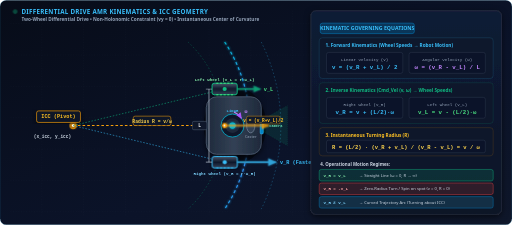
t = 0.00 s
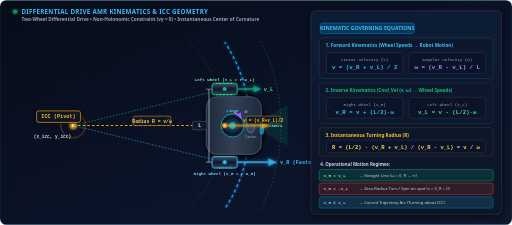
t = 0.48 s
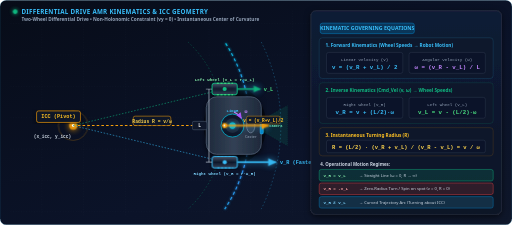
t = 0.72 s
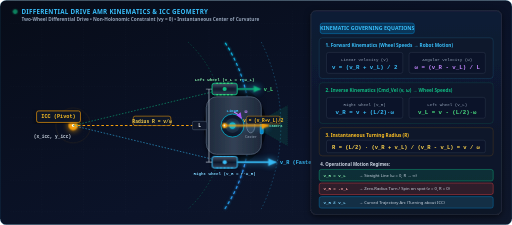
t = 1.20 s
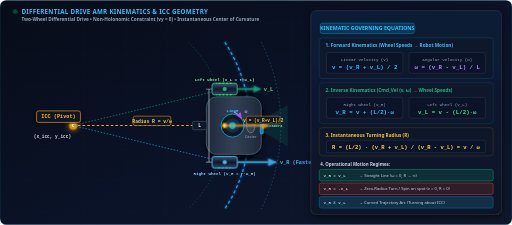
t = 1.68 s
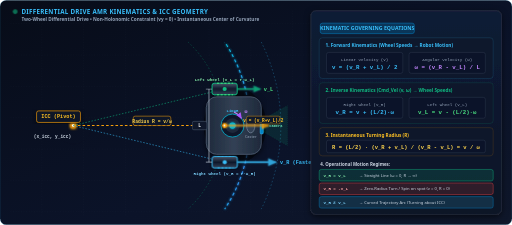
t = 1.92 s

The animated SVG that drew these frames (rendered in a browser with its animation timeline set to each time). Animation: 7 CSS @keyframes rules; one cycle of 2.40 s, repeats indefinitely.

<svg xmlns="http://www.w3.org/2000/svg" viewBox="0 0 980 430" width="100%" height="100%">
  <defs>
    <!-- Dark Tech Gradients -->
    <linearGradient id="bgCanvas" x1="0%" y1="0%" x2="100%" y2="100%">
      <stop offset="0%" stop-color="#070c18"/>
      <stop offset="60%" stop-color="#0b1329"/>
      <stop offset="100%" stop-color="#0f172a"/>
    </linearGradient>

    <linearGradient id="panelBg" x1="0%" y1="0%" x2="0%" y2="100%">
      <stop offset="0%" stop-color="#111c35"/>
      <stop offset="100%" stop-color="#0c1426"/>
    </linearGradient>

    <linearGradient id="chassisGrad" x1="0%" y1="0%" x2="100%" y2="0%">
      <stop offset="0%" stop-color="#1e293b"/>
      <stop offset="50%" stop-color="#334155"/>
      <stop offset="100%" stop-color="#1e293b"/>
    </linearGradient>

    <linearGradient id="wheelGrad" x1="0%" y1="0%" x2="0%" y2="100%">
      <stop offset="0%" stop-color="#475569"/>
      <stop offset="50%" stop-color="#0f172a"/>
      <stop offset="100%" stop-color="#334155"/>
    </linearGradient>

    <linearGradient id="arcGlow" x1="0%" y1="0%" x2="100%" y2="100%">
      <stop offset="0%" stop-color="#06b6d4"/>
      <stop offset="100%" stop-color="#3b82f6"/>
    </linearGradient>

    <!-- Filters -->
    <filter id="neonCyan" x="-20%" y="-20%" width="140%" height="140%">
      <feGaussianBlur stdDeviation="2.5" result="blur"/>
      <feMerge>
        <feMergeNode in="blur"/>
        <feMergeNode in="SourceGraphic"/>
      </feMerge>
    </filter>

    <filter id="neonAmber" x="-20%" y="-20%" width="140%" height="140%">
      <feGaussianBlur stdDeviation="3" result="blur"/>
      <feMerge>
        <feMergeNode in="blur"/>
        <feMergeNode in="SourceGraphic"/>
      </feMerge>
    </filter>

    <filter id="boxShadow" x="-10%" y="-10%" width="120%" height="120%">
      <feDropShadow dx="0" dy="4" stdDeviation="6" flood-color="#000" flood-opacity="0.6"/>
    </filter>

    <!-- Arrow Markers -->
    <marker id="mArrCyan" viewBox="0 0 10 10" refX="7" refY="5" markerWidth="6" markerHeight="6" orient="auto-start-reverse">
      <path d="M 0 1.5 L 8 5 L 0 8.5 z" fill="#38bdf8"/>
    </marker>
    <marker id="mArrGreen" viewBox="0 0 10 10" refX="7" refY="5" markerWidth="6" markerHeight="6" orient="auto-start-reverse">
      <path d="M 0 1.5 L 8 5 L 0 8.5 z" fill="#10b981"/>
    </marker>
    <marker id="mArrAmber" viewBox="0 0 10 10" refX="7" refY="5" markerWidth="6" markerHeight="6" orient="auto-start-reverse">
      <path d="M 0 1.5 L 8 5 L 0 8.5 z" fill="#f59e0b"/>
    </marker>
    <marker id="mArrPurple" viewBox="0 0 10 10" refX="7" refY="5" markerWidth="6" markerHeight="6" orient="auto-start-reverse">
      <path d="M 0 1.5 L 8 5 L 0 8.5 z" fill="#a855f7"/>
    </marker>

    <!-- CSS Keyframes -->
    <style><![CDATA[
      @keyframes dashCircle {
        from { stroke-dashoffset: 0; }
        to { stroke-dashoffset: -40; }
      }
      @keyframes pulseIcc {
        0%, 100% { r: 5px; opacity: 0.8; }
        50% { r: 9px; opacity: 1; filter: drop-shadow(0 0 6px #f59e0b); }
      }
      @keyframes waveRing {
        0% { r: 6px; opacity: 1; }
        100% { r: 36px; opacity: 0; }
      }
      @keyframes travelRobotArc {
        0% { offset-distance: 0%; opacity: 0.2; }
        10% { opacity: 1; }
        90% { opacity: 1; }
        100% { offset-distance: 100%; opacity: 0.2; }
      }
      @keyframes wheelTread {
        from { stroke-dashoffset: 0; }
        to { stroke-dashoffset: -20; }
      }
      @keyframes vectorPulse {
        0%, 100% { opacity: 0.85; filter: drop-shadow(0 0 2px rgba(56, 189, 248, 0.3)); }
        50% { opacity: 1; filter: drop-shadow(0 0 8px rgba(56, 189, 248, 0.85)); }
      }
      @keyframes ledFlash {
        0%, 100% { opacity: 0.35; }
        50% { opacity: 1; filter: drop-shadow(0 0 4px #10b981); }
      }

      .icc-wave {
        animation: waveRing 2.4s cubic-bezier(0.2, 0.8, 0.4, 1) infinite;
      }
      .icc-core {
        animation: pulseIcc 2.4s ease-in-out infinite;
      }
      .arc-path-dash {
        stroke-dasharray: 6 5;
        animation: dashCircle 2.0s linear infinite;
      }
      .wheel-tread-fast {
        stroke-dasharray: 4 3;
        animation: wheelTread 0.9s linear infinite;
      }
      .wheel-tread-slow {
        stroke-dasharray: 4 3;
        animation: wheelTread 1.8s linear infinite;
      }
      .live-indicator {
        animation: ledFlash 1.6s ease-in-out infinite;
      }
      .pulse-vec {
        animation: vectorPulse 2.0s ease-in-out infinite;
      }
    ]]></style>
  </defs>

  <!-- Background Base Panel -->
  <rect width="980" height="430" rx="12" fill="url(#bgCanvas)" stroke="rgba(56, 189, 248, 0.25)" stroke-width="1.2"/>

  <!-- Technical Grid Background on Visualizer Stage -->
  <g opacity="0.12" stroke="#64748b" stroke-width="0.7" stroke-dasharray="2 3">
    <line x1="20" y1="45" x2="600" y2="45"/>
    <line x1="20" y1="105" x2="600" y2="105"/>
    <line x1="20" y1="165" x2="600" y2="165"/>
    <line x1="20" y1="225" x2="600" y2="225"/>
    <line x1="20" y1="285" x2="600" y2="285"/>
    <line x1="20" y1="345" x2="600" y2="345"/>
    <line x1="20" y1="405" x2="600" y2="405"/>
    <line x1="80" y1="20" x2="80" y2="415"/>
    <line x1="160" y1="20" x2="160" y2="415"/>
    <line x1="240" y1="20" x2="240" y2="415"/>
    <line x1="320" y1="20" x2="320" y2="415"/>
    <line x1="400" y1="20" x2="400" y2="415"/>
    <line x1="480" y1="20" x2="480" y2="415"/>
    <line x1="560" y1="20" x2="560" y2="415"/>
  </g>

  <!-- Title & Mode Header Bar -->
  <g transform="translate(24, 15)">
    <circle cx="5" cy="7" r="4.5" fill="#10b981" class="live-indicator"/>
    <text x="17" y="11" font-family="system-ui, -apple-system, sans-serif" font-size="12" font-weight="800" fill="#38bdf8" letter-spacing="0.5">
      DIFFERENTIAL DRIVE AMR KINEMATICS &amp; ICC GEOMETRY
    </text>
    <text x="17" y="25" font-family="system-ui, sans-serif" font-size="9" font-weight="600" fill="#94a3b8">
      Two-Wheel Differential Drive • Non-Holonomic Constraint (vy = 0) • Instantaneous Center of Curvature
    </text>
  </g>

  <!-- ========================================================================= -->
  <!-- LEFT: 2D MECHANICAL KINEMATIC STAGE -->
  <!-- ========================================================================= -->

  <!-- 1. INSTANTANEOUS CENTER OF CURVATURE (ICC) -->
  <g id="iccMarker" transform="translate(140, 240)">
    <!-- Expanding Radar Wave -->
    <circle cx="0" cy="0" r="10" fill="none" stroke="#f59e0b" stroke-width="1.8" class="icc-wave"/>
    <circle cx="0" cy="0" r="6" fill="#f59e0b" class="icc-core" filter="url(#neonAmber)"/>
    <circle cx="0" cy="0" r="2.5" fill="#ffffff"/>
    
    <!-- ICC Callout Badge -->
    <g transform="translate(-70, -28)">
      <rect width="84" height="22" rx="4" fill="rgba(15, 23, 42, 0.9)" stroke="#f59e0b" stroke-width="1.2" filter="url(#boxShadow)"/>
      <text x="42" y="14.5" font-family="monospace" font-size="10" font-weight="800" fill="#fbbf24" text-anchor="middle">
        ICC (Pivot)
      </text>
    </g>
    <text x="-4" y="24" font-family="monospace" font-size="8.5" font-weight="700" fill="#cbd5e1" text-anchor="end">
      (x_icc, y_icc)
    </text>
  </g>

  <!-- 2. TURNING RADIUS R & RADIUS VECTOR LINES -->
  <g id="radiusLines">
    <!-- Center Radius R Line to Axle Midpoint (140,240) to (430,240) -->
    <line x1="140" y1="240" x2="430" y2="240" stroke="#f59e0b" stroke-width="2" stroke-dasharray="5 4"/>
    
    <!-- Inner Radius R - L/2 to Left Wheel (140,240) to (430,170) -->
    <line x1="140" y1="240" x2="430" y2="170" stroke="#10b981" stroke-width="1.4" stroke-dasharray="3 3" opacity="0.75"/>
    
    <!-- Outer Radius R + L/2 to Right Wheel (140,240) to (430,310) -->
    <line x1="140" y1="240" x2="430" y2="310" stroke="#38bdf8" stroke-width="1.4" stroke-dasharray="3 3" opacity="0.75"/>

    <!-- Radius Dimension Label (R) -->
    <g transform="translate(255, 222)">
      <rect width="72" height="18" rx="3.5" fill="rgba(15, 23, 42, 0.92)" stroke="#f59e0b" stroke-width="1"/>
      <text x="36" y="12.5" font-family="monospace" font-size="9" font-weight="800" fill="#fcd34d" text-anchor="middle">
        Radius R = v/ω
      </text>
    </g>
  </g>

  <!-- 3. CURVED TRAJECTORY ARCS (Circular paths swept around ICC) -->
  <g id="trajectoryArcs">
    <!-- Robot Center Trajectory Arc (Radius = 290px from ICC) -->
    <path d="M 430 80 A 290 290 0 0 1 430 400" fill="none" stroke="url(#arcGlow)" stroke-width="2.2" class="arc-path-dash" filter="url(#neonCyan)"/>

    <!-- Inner Wheel Path Arc (Radius = 220px) -->
    <path d="M 360 80 A 220 220 0 0 1 360 400" fill="none" stroke="#10b981" stroke-width="1.2" stroke-dasharray="3 4" opacity="0.45"/>

    <!-- Outer Wheel Path Arc (Radius = 360px) -->
    <path d="M 500 80 A 360 360 0 0 1 500 400" fill="none" stroke="#38bdf8" stroke-width="1.2" stroke-dasharray="3 4" opacity="0.45"/>
  </g>

  <!-- ========================================================================= -->
  <!-- 4. ROBOT CHASSIS & ACTUATORS (AT AXLE CENTER 430, 240) -->
  <!-- ========================================================================= -->
  <g id="robotAMR" transform="translate(430, 240)">
    <!-- Chassis Ground Shadow -->
    <ellipse cx="20" cy="0" rx="60" ry="74" fill="#000" opacity="0.5"/>

    <!-- Main Chassis Body (Top View) -->
    <!-- Heading points towards +Y screen up (or +X Forward along tangent) -->
    <rect x="-35" y="-55" width="105" height="110" rx="20" fill="url(#chassisGrad)" stroke="#475569" stroke-width="1.8" filter="url(#boxShadow)"/>
    
    <!-- Top LiDAR Puck & Accent Lines -->
    <circle cx="15" cy="0" r="22" fill="#0f172a" stroke="#06b6d4" stroke-width="1.5"/>
    <circle cx="15" cy="0" r="14" fill="#1e293b"/>
    <circle cx="15" cy="0" r="6" fill="#06b6d4" filter="url(#neonCyan)"/>
    <text x="15" y="-26" font-family="monospace" font-size="7.5" font-weight="700" fill="#38bdf8" text-anchor="middle">LiDAR</text>

    <!-- Front Depth Camera Bracket (Forward facing, x=70) -->
    <rect x="68" y="-16" width="6" height="32" rx="2" fill="#0284c7" stroke="#38bdf8" stroke-width="1"/>
    <!-- Camera View Conical Frustum -->
    <polygon points="74,-12 120,-38 120,38 74,12" fill="rgba(16, 185, 129, 0.12)" stroke="rgba(16, 185, 129, 0.35)" stroke-width="0.8" stroke-dasharray="2 2"/>
    <text x="98" y="3" font-family="monospace" font-size="7" font-weight="700" fill="#6ee7b7" text-anchor="middle">Camera</text>

    <!-- FRONT CASTER WHEEL (Passive Swivel at x=50, y=0) -->
    <ellipse cx="50" cy="0" rx="8" ry="14" fill="#334155" stroke="#94a3b8" stroke-width="1"/>
    <text x="50" y="24" font-family="system-ui, sans-serif" font-size="7.5" fill="#94a3b8" text-anchor="middle">Caster</text>

    <!-- ===================================================================== -->
    <!-- LEFT DRIVE WHEEL (Inner Curve at y=-70) -->
    <!-- ===================================================================== -->
    <g transform="translate(0, -70)">
      <rect x="-24" y="-11" width="48" height="22" rx="4" fill="url(#wheelGrad)" stroke="#10b981" stroke-width="1.8" filter="url(#boxShadow)"/>
      <!-- Wheel Tread Ticks -->
      <line x1="-16" y1="-11" x2="16" y2="-11" stroke="#4ade80" stroke-width="2" class="wheel-tread-slow"/>
      <line x1="-16" y1="11" x2="16" y2="11" stroke="#4ade80" stroke-width="2" class="wheel-tread-slow"/>
      <circle cx="0" cy="0" r="4" fill="#10b981"/>

      <!-- Left Wheel Velocity Vector v_L (Green Arrow forward along +X) -->
      <line x1="24" y1="0" x2="68" y2="0" stroke="#10b981" stroke-width="3" marker-end="url(#mArrGreen)" class="pulse-vec"/>
      <text x="75" y="4" font-family="monospace" font-size="10" font-weight="800" fill="#4ade80">v_L</text>

      <text x="0" y="-16" font-family="monospace" font-size="8" font-weight="700" fill="#86efac" text-anchor="middle">
        Left Wheel (v_L = r·ω_L)
      </text>
    </g>

    <!-- ===================================================================== -->
    <!-- RIGHT DRIVE WHEEL (Outer Curve at y=+70) -->
    <!-- ===================================================================== -->
    <g transform="translate(0, 70)">
      <rect x="-24" y="-11" width="48" height="22" rx="4" fill="url(#wheelGrad)" stroke="#38bdf8" stroke-width="1.8" filter="url(#boxShadow)"/>
      <!-- Wheel Tread Ticks (Fast rotation) -->
      <line x1="-16" y1="-11" x2="16" y2="-11" stroke="#38bdf8" stroke-width="2" class="wheel-tread-fast"/>
      <line x1="-16" y1="11" x2="16" y2="11" stroke="#38bdf8" stroke-width="2" class="wheel-tread-fast"/>
      <circle cx="0" cy="0" r="4" fill="#38bdf8"/>

      <!-- Right Wheel Velocity Vector v_R (Cyan Arrow forward - longer!) -->
      <line x1="24" y1="0" x2="98" y2="0" stroke="#38bdf8" stroke-width="3.5" marker-end="url(#mArrCyan)" class="pulse-vec"/>
      <text x="106" y="4" font-family="monospace" font-size="10" font-weight="800" fill="#38bdf8">v_R (Faster)</text>

      <text x="0" y="24" font-family="monospace" font-size="8" font-weight="700" fill="#7dd3fc" text-anchor="middle">
        Right Wheel (v_R = r·ω_R)
      </text>
    </g>

    <!-- WHEELBASE L TRACK GAUGE DIMENSION -->
    <line x1="-30" y1="-70" x2="-30" y2="70" stroke="#cbd5e1" stroke-width="1.2"/>
    <line x1="-36" y1="-70" x2="-24" y2="-70" stroke="#cbd5e1" stroke-width="1.2"/>
    <line x1="-36" y1="70" x2="-24" y2="70" stroke="#cbd5e1" stroke-width="1.2"/>
    <g transform="translate(-62, -8)">
      <rect width="28" height="16" rx="3" fill="#0f172a" stroke="#64748b" stroke-width="0.8"/>
      <text x="14" y="11.5" font-family="monospace" font-size="9" font-weight="800" fill="#f8fafc" text-anchor="middle">L</text>
    </g>

    <!-- ROBOT CENTER / AXLE MIDPOINT DATUM (base_link) -->
    <circle cx="0" cy="0" r="4.5" fill="#f59e0b" filter="url(#neonAmber)"/>
    <circle cx="0" cy="0" r="2" fill="#ffffff"/>

    <!-- Linear Forward Velocity Vector v = (v_R + v_L)/2 -->
    <line x1="0" y1="0" x2="84" y2="0" stroke="#f59e0b" stroke-width="3.2" marker-end="url(#mArrAmber)" class="pulse-vec"/>
    <g transform="translate(42, -18)">
      <rect width="64" height="15" rx="3" fill="rgba(15, 23, 42, 0.92)" stroke="#f59e0b" stroke-width="0.8"/>
      <text x="32" y="10.5" font-family="monospace" font-size="8.5" font-weight="800" fill="#fbbf24" text-anchor="middle">v = (v_R+v_L)/2</text>
    </g>

    <!-- Angular Yaw Velocity Curved Arc ω = (v_R - v_L)/L -->
    <path d="M 18 -26 A 32 32 0 0 1 32 -14" fill="none" stroke="#c084fc" stroke-width="2.5" marker-end="url(#mArrPurple)"/>
    <text x="38" y="-24" font-family="monospace" font-size="9.5" font-weight="800" fill="#c084fc">ω</text>
  </g>

  <!-- ========================================================================= -->
  <!-- RIGHT: MATHEMATICAL KINEMATIC FORMULA & THEORY HUD -->
  <!-- ========================================================================= -->
  <g transform="translate(595, 20)">
    <!-- HUD Card Container -->
    <rect width="365" height="390" rx="10" fill="url(#panelBg)" stroke="rgba(255, 255, 255, 0.12)" stroke-width="1.2" filter="url(#boxShadow)"/>

    <!-- Header -->
    <g transform="translate(18, 24)">
      <rect width="180" height="20" rx="4" fill="rgba(2, 132, 199, 0.25)" stroke="#0284c7" stroke-width="1"/>
      <text x="90" y="13.5" font-family="system-ui, sans-serif" font-size="10" font-weight="800" fill="#38bdf8" text-anchor="middle">
        KINEMATIC GOVERNING EQUATIONS
      </text>
    </g>

    <!-- 1. FORWARD KINEMATICS BOX -->
    <g transform="translate(16, 52)">
      <rect width="333" height="78" rx="6" fill="rgba(15, 23, 42, 0.75)" stroke="rgba(56, 189, 248, 0.25)" stroke-width="1"/>
      <text x="12" y="18" font-family="system-ui, sans-serif" font-size="9" font-weight="800" fill="#38bdf8">
        1. Forward Kinematics (Wheel Speeds &#8594; Robot Motion)
      </text>
      
      <!-- Linear Velocity Equation -->
      <g transform="translate(14, 28)">
        <rect width="146" height="40" rx="4" fill="#0b1329" stroke="#334155" stroke-width="0.8"/>
        <text x="73" y="16" font-family="monospace" font-size="8" fill="#94a3b8" text-anchor="middle">Linear Velocity (v)</text>
        <text x="73" y="32" font-family="monospace" font-size="11" font-weight="800" fill="#38bdf8" text-anchor="middle">
          v = (v_R + v_L) / 2
        </text>
      </g>

      <!-- Angular Velocity Equation -->
      <g transform="translate(172, 28)">
        <rect width="146" height="40" rx="4" fill="#0b1329" stroke="#334155" stroke-width="0.8"/>
        <text x="73" y="16" font-family="monospace" font-size="8" fill="#94a3b8" text-anchor="middle">Angular Velocity (ω)</text>
        <text x="73" y="32" font-family="monospace" font-size="11" font-weight="800" fill="#c084fc" text-anchor="middle">
          ω = (v_R - v_L) / L
        </text>
      </g>
    </g>

    <!-- 2. INVERSE KINEMATICS BOX -->
    <g transform="translate(16, 138)">
      <rect width="333" height="78" rx="6" fill="rgba(15, 23, 42, 0.75)" stroke="rgba(16, 185, 129, 0.25)" stroke-width="1"/>
      <text x="12" y="18" font-family="system-ui, sans-serif" font-size="9" font-weight="800" fill="#10b981">
        2. Inverse Kinematics (Cmd_Vel (v, ω) &#8594; Wheel Speeds)
      </text>

      <!-- Right Wheel Target -->
      <g transform="translate(14, 28)">
        <rect width="146" height="40" rx="4" fill="#0b1329" stroke="#334155" stroke-width="0.8"/>
        <text x="73" y="16" font-family="monospace" font-size="8" fill="#94a3b8" text-anchor="middle">Right Wheel (v_R)</text>
        <text x="73" y="32" font-family="monospace" font-size="11" font-weight="800" fill="#38bdf8" text-anchor="middle">
          v_R = v + (L/2)·ω
        </text>
      </g>

      <!-- Left Wheel Target -->
      <g transform="translate(172, 28)">
        <rect width="146" height="40" rx="4" fill="#0b1329" stroke="#334155" stroke-width="0.8"/>
        <text x="73" y="16" font-family="monospace" font-size="8" fill="#94a3b8" text-anchor="middle">Left Wheel (v_L)</text>
        <text x="73" y="32" font-family="monospace" font-size="11" font-weight="800" fill="#4ade80" text-anchor="middle">
          v_L = v - (L/2)·ω
        </text>
      </g>
    </g>

    <!-- 3. INSTANTANEOUS CENTER OF CURVATURE (ICC) CALCULATION -->
    <g transform="translate(16, 224)">
      <rect width="333" height="54" rx="6" fill="rgba(15, 23, 42, 0.75)" stroke="rgba(245, 158, 11, 0.25)" stroke-width="1"/>
      <text x="12" y="17" font-family="system-ui, sans-serif" font-size="9" font-weight="800" fill="#fbbf24">
        3. Instantaneous Turning Radius (R)
      </text>
      <g transform="translate(14, 24)">
        <rect width="304" height="24" rx="3.5" fill="#0b1329" stroke="#334155" stroke-width="0.8"/>
        <text x="152" y="16" font-family="monospace" font-size="10.5" font-weight="800" fill="#fcd34d" text-anchor="middle">
          R = (L/2) · (v_R + v_L) / (v_R - v_L) = v / ω
        </text>
      </g>
    </g>

    <!-- 4. THREE CHARACTERISTIC MOTION REGIMES -->
    <g transform="translate(16, 286)">
      <text x="2" y="12" font-family="system-ui, sans-serif" font-size="8.5" font-weight="800" fill="#cbd5e1">
        4. Operational Motion Regimes:
      </text>

      <!-- Mode 1: Straight -->
      <g transform="translate(0, 18)">
        <rect width="333" height="22" rx="4" fill="rgba(16, 185, 129, 0.15)" stroke="#10b981" stroke-width="0.8"/>
        <text x="8" y="14" font-family="monospace" font-size="8" font-weight="700" fill="#86efac">v_R = v_L</text>
        <text x="76" y="14" font-family="system-ui, sans-serif" font-size="8" fill="#cbd5e1">&#8594; Straight Line (ω = 0, R &#8594; &#8734;)</text>
      </g>

      <!-- Mode 2: Spin in place -->
      <g transform="translate(0, 44)">
        <rect width="333" height="22" rx="4" fill="rgba(239, 68, 68, 0.15)" stroke="#ef4444" stroke-width="0.8"/>
        <text x="8" y="14" font-family="monospace" font-size="8" font-weight="700" fill="#fca5a5">v_R = -v_L</text>
        <text x="76" y="14" font-family="system-ui, sans-serif" font-size="8" fill="#cbd5e1">&#8594; Zero-Radius Turn / Spin on spot (v = 0, R = 0)</text>
      </g>

      <!-- Mode 3: Curve -->
      <g transform="translate(0, 70)">
        <rect width="333" height="22" rx="4" fill="rgba(56, 189, 248, 0.15)" stroke="#0284c7" stroke-width="0.8"/>
        <text x="8" y="14" font-family="monospace" font-size="8" font-weight="700" fill="#7dd3fc">v_R &#8800; v_L</text>
        <text x="76" y="14" font-family="system-ui, sans-serif" font-size="8" fill="#cbd5e1">&#8594; Curved Trajectory Arc (Turning about ICC)</text>
      </g>
    </g>
  </g>
</svg>
